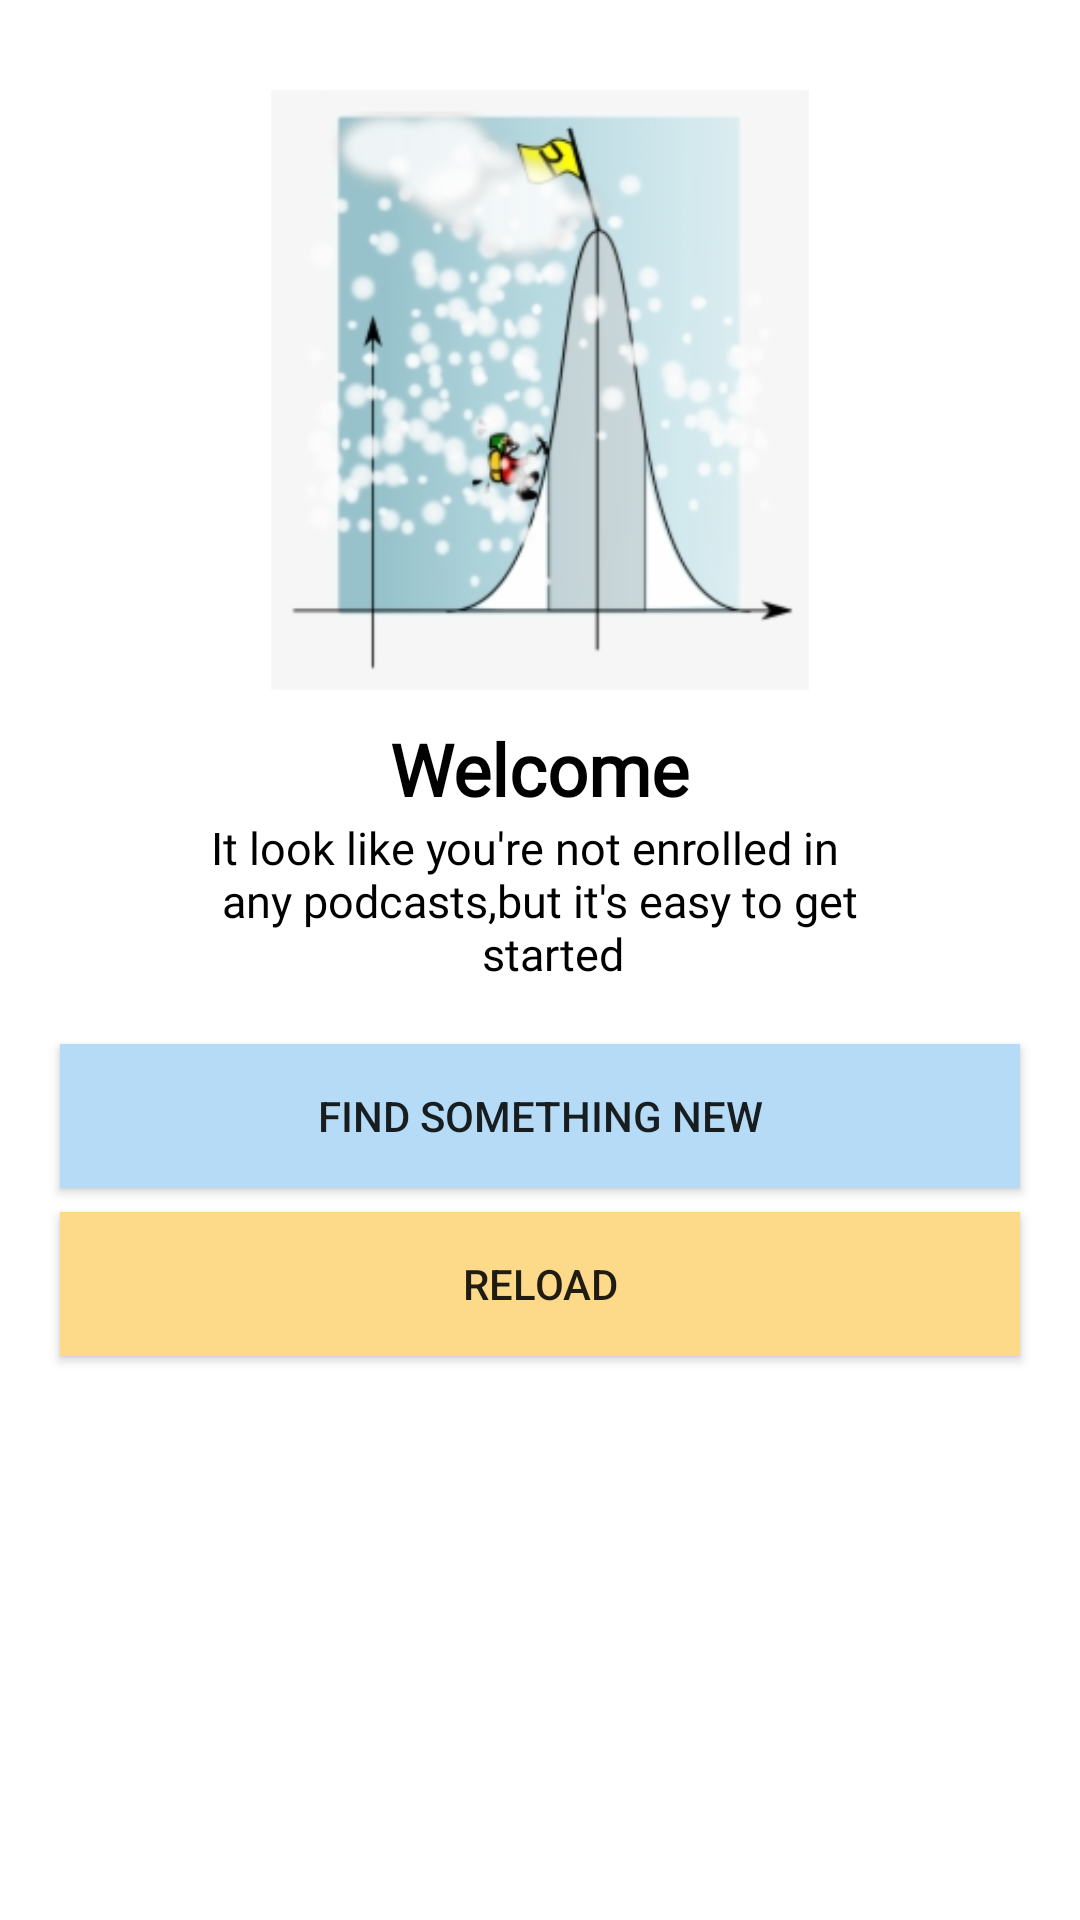

Write the Android layout XML for this screen, with the resource values it uses.
<!-- AndroidManifest.xml: application theme AppTheme -->
<!-- res/layout/empty_bottom_sheet.xml -->
<?xml version="1.0" encoding="utf-8"?>
<LinearLayout xmlns:android="http://schemas.android.com/apk/res/android"
    xmlns:app="http://schemas.android.com/apk/res-auto"
    android:orientation="vertical"
    android:layout_width="match_parent"
    android:layout_height="match_parent"
    app:layout_behavior="@string/bottom_sheet_behavior">
    <ImageView
        android:layout_width="match_parent"
        android:layout_height="200dp"
        android:src="@drawable/climb"
        android:layout_gravity="center"
        android:layout_marginTop="30dp"/>
    <TextView
        android:layout_width="wrap_content"
        android:layout_height="wrap_content"
        android:text="Welcome"
        android:textStyle="bold"
        android:textSize="@dimen/text_heading_1x"
        android:textColor="@android:color/black"
        android:fontFamily="@font/cambay"
        android:layout_gravity="center"
        android:layout_marginTop="10dp"/>
    <TextView
        android:layout_width="wrap_content"
        android:layout_height="wrap_content"
        android:text="@string/txt_try_again"
        android:layout_gravity="center"
        android:maxLines="3"
        android:layout_marginStart="50dp"
        android:layout_marginEnd="50dp"
        android:fontFamily="@font/cambay"
        android:textSize="15sp"
        android:textColor="@android:color/black"
        />
    <androidx.appcompat.widget.AppCompatButton
        android:layout_width="match_parent"
        android:layout_height="wrap_content"
        style="@style/ShapeAppearanceOverlay.MyApp.Button.round"
        android:text="@string/txt_find_sth_new"
        android:layout_gravity="center"
        android:background="@color/emptyViewBtnOne"
        android:layout_marginStart="@dimen/margin_medium_3"
        android:layout_marginEnd="@dimen/margin_medium_3"
        android:layout_marginTop="20dp"/>
    <androidx.appcompat.widget.AppCompatButton
        android:layout_width="match_parent"
        android:layout_height="wrap_content"
        android:text="@string/txt_reload"
        android:layout_gravity="center"
        android:background="@color/categoryOne"
        android:layout_marginStart="@dimen/margin_medium_3"
        android:layout_marginEnd="@dimen/margin_medium_3"
        android:layout_marginTop="8dp"/>

</LinearLayout>
<!-- resources referenced by this layout -->
<resources>
  <color name="categoryOne">#FDDA8A</color>
  <color name="emptyViewBtnOne">#B5DBF7</color>
  <dimen name="margin_medium_3">20dp</dimen>
  <dimen name="text_heading_1x">24sp</dimen>
  <!-- drawable climb: png bitmap (drawable, 33277 bytes) -->
  <string name="txt_find_sth_new">Find Something new</string>
  <string name="txt_reload">Reload</string>
  <string name="txt_try_again">It look like you\'re not enrolled in \n any podcasts,but it\'s easy to get   \n \t\t\t\t\t\t\t\t\t\t\t\t\t         started</string>
  <style name="ShapeAppearanceOverlay.MyApp.Button.round" parent="">
          <item name="cornerFamily">rounded</item>
          <item name="cornerSizeTopRight">32dp</item>
          <item name="cornerSizeBottomRight">32dp</item>
          <item name="cornerSizeBottomLeft">32dp</item>
          <item name="cornerSizeTopLeft">32dp</item>
      </style>
  <style name="AppTheme" parent="Theme.MaterialComponents.Light.NoActionBar">
          
          <item name="colorPrimary">@color/colorPrimary</item>
          <item name="colorPrimaryDark">@color/colorPrimaryDark</item>
          <item name="colorAccent">@color/colorAccent</item>
      </style>
  <color name="colorPrimary">#EC5757</color>
  <color name="colorPrimaryDark">#3700B3</color>
  <color name="colorAccent">#03DAC5</color>
</resources>
